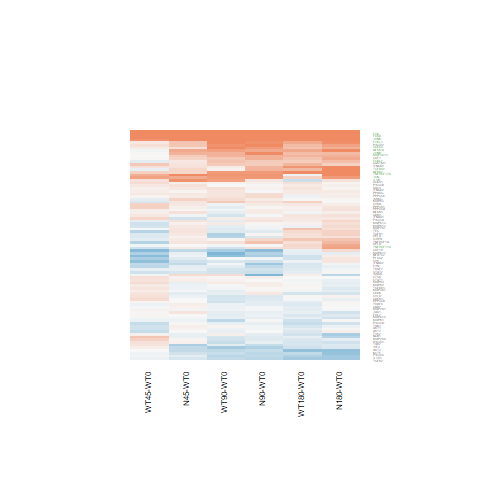

The file beside this chart, header and first rows:
N180-WT0.logFC, N180-WT0.AveExpr, N180-WT0.t, N180-WT0.P.Value, N180-WT0.adj.P.Val, N180-WT0.B, N45-WT0.logFC, N45-WT0.AveExpr, N45-WT0.t, N45-WT0.P.Value, N45-WT0.adj.P.Val, N45-WT0.B, N90-WT0.logFC, N90-WT0.AveExpr, N90-WT0.t, N90-WT0.P.Value, N90-WT0.adj.P.Val, N90-WT0.B, WT180-WT0.logFC, WT180-WT0.AveExpr, WT180-WT0.t, WT180-WT0.P.Value, WT180-WT0.adj.P.Val, WT180-WT0.B
0.02028, -0.06319, 0.05028, 0.9603, 0.9891, -5.919, -0.08875, -0.06319, -0.2164, 0.8305, 1, -5.671, 0.02924, -0.06319, 0.07269, 0.9427, 0.9887, -5.902, -0.2888, -0.06319, -0.6845, 0.5001, 0.8537, -5.602
-0.6644, 2.462, -2.707, 0.01224, 0.1561, -3.247, -0.2725, 2.462, -1.184, 0.2481, 1, -5.643, -0.4141, 2.462, -1.76, 0.09099, 0.6014, -5.034, -0.364, 2.462, -1.565, 0.1306, 0.5814, -5.302
1.085, 4.076, 4.209, 0.0003051, 0.01332, -0.004855, 1.26, 4.076, 4.932, 4.82182985700713e-05, 0.01274, 1.941, 0.8899, 4.076, 3.413, 0.002262, 0.12, -1.913, -0.06014, 4.076, -0.2126, 0.8334, 0.9615, -6.646
-0.01951, 6.553, -0.1524, 0.8801, 0.9683, -6.98, -0.0346, 6.553, -0.2703, 0.7892, 1, -6.722, -0.01712, 6.553, -0.1337, 0.8947, 0.979, -6.963, -0.1403, 6.553, -1.095, 0.2844, 0.7308, -6.326
0.6127, 0.3565, 1.395, 0.1757, 0.5708, -5.081, 0.3961, 0.3565, 0.8728, 0.3913, 1, -5.397, 0.6121, 0.3565, 1.396, 0.1755, 0.6817, -5.065, 0.5957, 0.3565, 1.359, 0.1866, 0.6455, -5.077
-0.4272, 0.2619, -0.9753, 0.339, 0.7342, -5.474, 0.256, 0.2619, 0.6557, 0.5182, 1, -5.613, -0.7992, 0.2619, -1.713, 0.09956, 0.6155, -4.531, 0.1106, 0.2619, 0.2777, 0.7836, 0.9501, -5.919
-0.5809, 1.995, -2.156, 0.04122, 0.2966, -4.254, -0.2262, 1.995, -0.8924, 0.3809, 1, -5.843, -0.4192, 1.995, -1.603, 0.1219, 0.6346, -5.176, -0.5594, 1.995, -2.096, 0.04673, 0.3992, -4.319
-0.2087, 1.204, -0.8395, 0.4094, 0.7803, -5.9, -0.3615, 1.204, -1.412, 0.1707, 1, -5.062, -0.4813, 1.204, -1.837, 0.0785, 0.5814, -4.608, -0.2822, 1.204, -1.125, 0.2714, 0.7205, -5.566
0.7057, 8.312, 5.342, 1.69967128342129e-05, 0.001248, 2.705, 0.3319, 8.312, 2.52, 0.01871, 0.9475, -3.868, 0.6465, 8.312, 4.897, 5.27578169299706e-05, 0.005765, 1.599, 0.478, 8.312, 3.625, 0.001337, 0.05119, -1.53
0.1034, 5.94, 0.5805, 0.5669, 0.8621, -6.797, 0.1365, 5.94, 0.7666, 0.4508, 1, -6.441, 0.1225, 5.94, 0.6878, 0.4981, 0.8639, -6.709, 0.1425, 5.94, 0.8008, 0.431, 0.8258, -6.585
-0.5769, 3.644, -3.405, 0.002305, 0.05612, -1.891, -0.1195, 3.644, -0.7424, 0.465, 1, -6.284, -0.3671, 3.644, -2.223, 0.03579, 0.4821, -4.441, -0.4941, 3.644, -2.956, 0.006848, 0.1515, -2.879
-0.2664, 3.928, -1.105, 0.2801, 0.6871, -6.177, 0.1927, 3.928, 0.8335, 0.4127, 1, -6.249, -0.1004, 3.928, -0.4234, 0.6757, 0.9293, -6.695, -0.09725, 3.928, -0.4111, 0.6846, 0.9187, -6.661
0.8321, -0.9225, 1.549, 0.1344, 0.5177, -4.637, 0.6679, -0.9225, 1.217, 0.2352, 1, -4.854, 0.8635, -0.9225, 1.615, 0.1192, 0.6321, -4.541, 0.3326, -0.9225, 0.5821, 0.5659, 0.8807, -5.431
0.003111, 7.729, 0.02558, 0.9798, 0.9949, -7, 0.06671, 7.729, 0.5482, 0.5886, 1, -6.614, 0.08722, 7.729, 0.7166, 0.4805, 0.8582, -6.718, 0.00791, 7.729, 0.06502, 0.9487, 0.9862, -6.937
0.05312, 5.507, 0.3905, 0.6996, 0.9121, -6.876, -0.08657, 5.507, -0.6335, 0.5324, 1, -6.514, -0.1989, 5.507, -1.45, 0.1599, 0.6649, -5.888, 0.02979, 5.507, 0.219, 0.8285, 0.961, -6.87
0.1135, 5.176, 0.7961, 0.4337, 0.7968, -6.609, 0.03277, 5.176, 0.2292, 0.8207, 1, -6.67, -0.02486, 5.176, -0.1734, 0.8638, 0.9711, -6.891, 0.1305, 5.176, 0.9175, 0.3679, 0.7911, -6.447
0.9948, 5.877, 6.851, 4.15663574499482e-07, 6.04083872820098e-05, 6.409, 0.2105, 5.877, 1.425, 0.167, 1, -5.726, 0.5726, 5.877, 3.912, 0.0006494, 0.04581, -0.8437, 0.8828, 5.877, 6.071, 2.74968858450789e-06, 0.0004078, 4.568
-0.6768, 1.931, -2.185, 0.03876, 0.2892, -4.177, -0.3587, 1.931, -1.227, 0.2315, 1, -5.476, -0.3379, 1.931, -1.16, 0.2572, 0.7391, -5.753, -0.681, 1.931, -2.21, 0.03679, 0.3583, -4.085
0.04553, 4.692, 0.2919, 0.7729, 0.9355, -6.844, 0.07382, 4.692, 0.4741, 0.6397, 1, -6.544, 0.07258, 4.692, 0.4662, 0.6453, 0.9209, -6.759, 0.2338, 4.692, 1.516, 0.1425, 0.5926, -5.71
0.1452, 5.146, 0.7878, 0.4385, 0.7998, -6.615, -0.2612, 5.146, -1.39, 0.1771, 1, -5.728, 0.1392, 5.146, 0.7549, 0.4576, 0.8451, -6.621, 0.1493, 5.146, 0.8112, 0.4251, 0.8237, -6.537
0.2196, 0.2577, 0.5066, 0.617, 0.8818, -5.859, 0.1711, 0.2577, 0.3923, 0.6983, 1, -5.689, -0.06645, 0.2577, -0.1465, 0.8847, 0.9764, -5.912, 0.488, 0.2577, 1.18, 0.2495, 0.7031, -5.311
0.1745, 4.833, 0.9521, 0.3504, 0.7432, -6.45, 0.07906, 4.833, 0.4295, 0.6714, 1, -6.579, 0.01274, 4.833, 0.06897, 0.9456, 0.9895, -6.879, 0.06626, 4.833, 0.3601, 0.7219, 0.9299, -6.778
0.2072, 6.393, 1.778, 0.08799, 0.4301, -5.455, 0.04571, 6.393, 0.3911, 0.6992, 1, -6.676, 0.1214, 6.393, 1.04, 0.3085, 0.7708, -6.421, 0.08281, 6.393, 0.7093, 0.4849, 0.8472, -6.67
-0.1191, 6.493, -0.6425, 0.5266, 0.8431, -6.777, 0.04525, 6.493, 0.2449, 0.8086, 1, -6.729, -0.1646, 6.493, -0.8874, 0.3836, 0.8131, -6.568, -0.2036, 6.493, -1.097, 0.2833, 0.7301, -6.321
0.7551, 1.009, 2.089, 0.04734, 0.3201, -4.247, 0.121, 1.009, 0.3023, 0.765, 1, -5.891, 0.2235, 1.009, 0.5692, 0.5745, 0.8973, -5.996, 0.2548, 1.009, 0.6545, 0.5189, 0.8623, -5.915
0.5099, 8.787, 3.211, 0.003708, 0.07688, -2.556, 0.1439, 8.787, 0.9093, 0.3721, 1, -6.338, 0.4, 8.787, 2.522, 0.01865, 0.3788, -4.054, 0.3881, 8.787, 2.447, 0.02204, 0.286, -4.169
-0.1034, 6.266, -0.9079, 0.3728, 0.7559, -6.562, 0.1, 6.266, 0.8819, 0.3865, 1, -6.359, -0.0005309, 6.266, -0.004672, 0.9963, 0.9988, -6.963, -0.04902, 6.266, -0.4312, 0.6701, 0.9135, -6.826
-0.1619, 7.067, -1.483, 0.1508, 0.5408, -5.913, -0.004365, 7.067, -0.04005, 0.9684, 1, -6.768, -0.08588, 7.067, -0.7876, 0.4386, 0.8378, -6.665, -0.2044, 7.067, -1.873, 0.07317, 0.4711, -5.25
0.3093, 6.241, 2.292, 0.03086, 0.2572, -4.532, 0.2054, 6.241, 1.52, 0.1414, 1, -5.619, 0.2115, 6.241, 1.565, 0.1304, 0.6392, -5.76, 0.1195, 6.241, 0.8831, 0.3858, 0.8004, -6.526
-0.1845, 5.94, -1.168, 0.2542, 0.6632, -6.282, -0.07769, 5.94, -0.4933, 0.6263, 1, -6.614, 0.0148, 5.94, 0.09419, 0.9257, 0.9854, -6.948, 0.0218, 5.94, 0.1388, 0.8907, 0.9752, -6.903
-0.03164, -1.185, -0.0648, 0.9489, 0.9864, -5.686, -0.3692, -1.185, -0.72, 0.4784, 1, -5.228, -0.5993, -1.185, -1.129, 0.2698, 0.7456, -5.039, -0.2249, -1.185, -0.4498, 0.6568, 0.9102, -5.522
0.3434, 6.765, 1.783, 0.08714, 0.4282, -5.452, 0.1892, 6.765, 0.9801, 0.3367, 1, -6.276, 0.3914, 6.765, 2.033, 0.05314, 0.5352, -5.006, 0.5711, 6.765, 2.972, 0.006591, 0.1474, -3.057
-0.2771, 6.181, -1.743, 0.09406, 0.446, -5.501, 0.05979, 6.181, 0.3788, 0.7081, 1, -6.679, -0.1098, 6.181, -0.6935, 0.4946, 0.8625, -6.716, -0.2287, 6.181, -1.441, 0.1624, 0.6154, -5.891
0.08337, 7.03, 0.5814, 0.5663, 0.8621, -6.826, 0.2124, 7.03, 1.483, 0.1511, 1, -5.688, 0.0117, 7.03, 0.08159, 0.9356, 0.9876, -6.976, 0.1266, 7.03, 0.8837, 0.3855, 0.8004, -6.543
0.09193, 3.413, 0.6273, 0.5363, 0.8486, -6.514, 0.1486, 3.413, 1.021, 0.3176, 1, -5.972, 0.2488, 3.413, 1.728, 0.09671, 0.6135, -5.268, 0.1265, 3.413, 0.8692, 0.3933, 0.8043, -6.28
0.01634, 4.522, 0.09846, 0.9224, 0.9795, -6.889, -0.2217, 4.522, -1.317, 0.2002, 1, -5.791, -0.3116, 4.522, -1.84, 0.07811, 0.58, -5.224, -0.1231, 4.522, -0.7372, 0.4681, 0.8405, -6.551
1.201, 4.446, 4.868, 5.67379984664789e-05, 0.003393, 1.606, 0.2935, 4.446, 1.128, 0.2702, 1, -5.952, 0.8478, 4.446, 3.381, 0.00245, 0.1245, -2.026, 1.313, 4.446, 5.353, 1.65480983938826e-05, 0.001743, 2.857
0.1722, 1.327, 0.6452, 0.5249, 0.8427, -6.105, -0.1651, 1.327, -0.5827, 0.5655, 1, -5.866, -0.04505, 1.327, -0.1628, 0.872, 0.9717, -6.246, -0.2544, 1.327, -0.8871, 0.3838, 0.7999, -5.799
-0.1073, 6.07, -0.6342, 0.5319, 0.8465, -6.768, -0.08336, 6.07, -0.4933, 0.6262, 1, -6.618, 0.09319, 6.07, 0.5537, 0.5848, 0.9006, -6.801, 0.03696, 6.07, 0.2194, 0.8282, 0.961, -6.892
-0.09473, 5.884, -0.5255, 0.604, 0.8774, -6.832, -0.1252, 5.884, -0.6942, 0.4941, 1, -6.496, -0.3716, 5.884, -2.047, 0.05168, 0.5342, -4.955, -0.1979, 5.884, -1.096, 0.2838, 0.7304, -6.307
-0.1288, 5.448, -0.9495, 0.3517, 0.7441, -6.485, -0.09703, 5.448, -0.7162, 0.4807, 1, -6.451, 0.1106, 5.448, 0.8225, 0.4188, 0.8305, -6.587, -0.01977, 5.448, -0.1465, 0.8848, 0.9739, -6.875
-0.1022, 4.465, -0.5999, 0.5542, 0.8564, -6.686, -0.001055, 4.465, -0.006236, 0.9951, 1, -6.645, -0.1836, 4.465, -1.072, 0.2944, 0.7629, -6.267, -0.01338, 4.465, -0.07914, 0.9376, 0.9845, -6.814
-0.1313, 5.72, -0.7556, 0.4572, 0.8093, -6.668, -0.02889, 5.72, -0.1668, 0.8689, 1, -6.717, 0.04649, 5.72, 0.269, 0.7902, 0.9547, -6.908, -0.03294, 5.72, -0.1903, 0.8506, 0.9663, -6.884
1.074, 4.817, 5.916, 4.0348349449482e-06, 0.0003962, 4.18, 0.3034, 4.817, 1.62, 0.1181, 1, -5.386, 0.5948, 4.817, 3.22, 0.003626, 0.1647, -2.448, 0.5429, 4.817, 2.936, 0.007185, 0.1558, -3.056
0.04183, 4.238, 0.2699, 0.7895, 0.9412, -6.82, -0.009427, 4.238, -0.06063, 0.9522, 1, -6.621, -0.1314, 4.238, -0.8372, 0.4107, 0.8274, -6.47, -0.1397, 4.238, -0.891, 0.3817, 0.7985, -6.385
0.3459, 4.608, 1.883, 0.07177, 0.3918, -5.2, 0.1402, 4.608, 0.7553, 0.4574, 1, -6.374, 0.04388, 4.608, 0.2352, 0.816, 0.9613, -6.841, 0.2284, 4.608, 1.238, 0.2276, 0.6852, -6.075
3.069, 1.819, 7.665, 6.25947426525318e-08, 1.3403083650854e-05, 8.223, 1.655, 1.819, 3.719, 0.001056, 0.1599, -0.7232, 2.515, 1.819, 6.085, 2.65691922026266e-06, 0.0004767, 4.751, 2.858, 1.819, 7.071, 2.47276998175642e-07, 6.65495669349372e-05, 6.909
0.0156, 5.296, 0.0972, 0.9234, 0.9797, -6.938, 0.1028, 5.296, 0.6432, 0.5262, 1, -6.504, -0.1459, 5.296, -0.904, 0.3749, 0.8089, -6.503, -0.1777, 5.296, -1.1, 0.282, 0.729, -6.268
0.4624, 5.978, 2.648, 0.01403, 0.1684, -3.803, 0.1186, 5.978, 0.6739, 0.5067, 1, -6.507, 0.2906, 5.978, 1.658, 0.1102, 0.6258, -5.611, 0.4461, 5.978, 2.555, 0.01731, 0.2585, -3.94
-0.03497, 5.175, -0.2164, 0.8305, 0.9541, -6.914, -0.1107, 5.175, -0.6833, 0.5009, 1, -6.466, -0.2533, 5.175, -1.554, 0.1332, 0.6416, -5.723, -0.1704, 5.175, -1.05, 0.3039, 0.7478, -6.318
-0.182, 0.5385, -0.4868, 0.6308, 0.8867, -5.935, -0.5028, 0.5385, -1.27, 0.2163, 1, -5.046, -0.3408, 0.5385, -0.8874, 0.3836, 0.8131, -5.628, -0.2299, 0.5385, -0.6129, 0.5457, 0.873, -5.809
0.6272, 6.028, 4.319, 0.0002305, 0.01057, 0.1465, 0.2157, 6.028, 1.472, 0.154, 1, -5.667, 0.8204, 6.028, 5.672, 7.4224894655805e-06, 0.001101, 3.553, 0.4978, 6.028, 3.421, 0.002219, 0.07262, -1.998
3.614, 4.676, 12.56, 4.24692509536158e-12, 8.81722320155569e-09, 17.47, 4.822, 4.676, 17.04, 5.40660355877038e-15, 7.857416951961e-11, 22.47, 3.646, 4.676, 12.68, 3.46888235707586e-12, 5.02037320137727e-09, 17.62, 3.698, 4.676, 12.88, 2.47693464729661e-12, 8.99932280729041e-09, 17.85
-0.07915, 6.949, -0.451, 0.656, 0.8959, -6.895, 0.08208, 6.949, 0.4683, 0.6438, 1, -6.656, -0.04244, 6.949, -0.242, 0.8108, 0.9599, -6.95, -0.2267, 6.949, -1.29, 0.2092, 0.6669, -6.107
-0.006057, 6.168, -0.04427, 0.9651, 0.9903, -6.979, 0.07013, 6.168, 0.5134, 0.6123, 1, -6.616, -0.02097, 6.168, -0.1532, 0.8795, 0.9744, -6.949, -0.1255, 6.168, -0.9155, 0.369, 0.7911, -6.493
0.1992, 0.03496, 0.3224, 0.7499, 0.9281, -5.835, 0.9198, 0.03496, 1.657, 0.1105, 1, -4.551, 0.1574, 0.03496, 0.2535, 0.802, 0.9575, -5.831, -0.3184, 0.03496, -0.4774, 0.6373, 0.9027, -5.653
0.01738, 5.325, 0.0954, 0.9248, 0.9799, -6.932, 0.3178, 5.325, 1.764, 0.09038, 1, -5.216, 0.1207, 5.325, 0.6656, 0.512, 0.8707, -6.695, 0.02446, 5.325, 0.1345, 0.8941, 0.9752, -6.869
-0.2509, 4.105, -1.647, 0.1125, 0.4815, -5.495, -0.1383, 4.105, -0.9177, 0.3678, 1, -6.173, 0.1427, 4.105, 0.968, 0.3426, 0.789, -6.357, -0.2505, 4.105, -1.649, 0.1121, 0.5524, -5.436
0.1099, 1.627, 0.3784, 0.7084, 0.9151, -6.352, -0.06887, 1.627, -0.231, 0.8193, 1, -6.145, -0.528, 1.627, -1.633, 0.1154, 0.6299, -5.029, -0.2796, 1.627, -0.9092, 0.3722, 0.7935, -5.9
0.02675, 7.418, 0.1088, 0.9142, 0.978, -6.996, 0.1716, 7.418, 0.6982, 0.4917, 1, -6.522, 0.2283, 7.418, 0.9283, 0.3624, 0.8025, -6.545, 0.3458, 7.418, 1.405, 0.1727, 0.6278, -5.962
... 25 more rows
